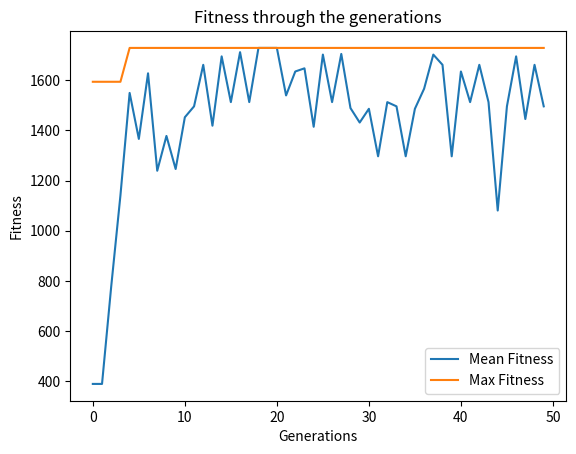

Generate this figure with matplotlib:
# -*- coding: utf-8 -*-

import numpy as np
import pandas as pd
import random as rd
from random import randint
import matplotlib.pyplot as plt
# Rango de datos 1-10
item_number = np.arange(1, 11)
# Peso aleatorio entre 1 a 15
weight = np.random.randint(1, 15, size=10)
# Valor aleatorio entre 10 y 750
value = np.random.randint(10, 750, size=10)
# Máximo peso que puede llevar en la mochila
knapsack_threshold = 35
# Imprime los elementos creados
print('The list is as follows:')
print('Item No.   Weight   Value')
for i in range(item_number.shape[0]):
    print('{0}          {1}         {2}\n'.format(
        item_number[i], weight[i], value[i]))

# Soluciones por  población
solutions_per_pop = 8
pop_size = (solutions_per_pop, item_number.shape[0])
print('Population size = {}'.format(pop_size))
initial_population = np.random.randint(2, size=pop_size)
initial_population = initial_population.astype(int)
# Número de generaciones
num_generations = 50
# Número de filas = soluciones po población
# Número de columnas = N+umero de objetos
print('Initial population: \n{}'.format(initial_population))


#  La función fitness que se usa para este problema es:
# fitness = suma(c_i*v_i, i, 1, n); SI suma(c_i*w_i, i, 1, n) <= kw
# Donde n = Longitud del cromosoma
# c_i = iésima generación
# v_i = iésimo valor
# w_i = iésimo peso
# kw  = tamaño de la mochila

def cal_fitness(weight, value, population, threshold):
    fitness = np.empty(population.shape[0])
    for i in range(population.shape[0]):
        # Sumatoria
        S1 = np.sum(population[i] * value)
        S2 = np.sum(population[i] * weight)
        # SI se cumple la condición
        if S2 <= threshold:
            fitness[i] = S1
        else:
            fitness[i] = 0
    return fitness.astype(int)

# Ahora seleccionamos a las personas más aptas para que puedan someterse a un crossover.
# En la selección, para cada iteración seleccionamos al individuo más apto y lo agregamos a los padres.


def selection(fitness, num_parents, population):
    fitness = list(fitness)
    parents = np.empty((num_parents, population.shape[1]))
    for i in range(num_parents):
        max_fitness_idx = np.where(fitness == np.max(fitness))
        parents[i, :] = population[max_fitness_idx[0][0], :]
        fitness[max_fitness_idx[0][0]] = -999999
    return parents

# Para el crossover se usara el de un punto (La primera mitad del coromosa 1
# y la segunda mitad del cromosoma 2)


def crossover(parents, num_offsprings):
    offsprings = np.empty((num_offsprings, parents.shape[1]))
    crossover_point = int(parents.shape[1]/2)
    crossover_rate = 0.8
    i = 0
    while (parents.shape[0] < num_offsprings):
        parent1_index = i % parents.shape[0]
        parent2_index = (i+1) % parents.shape[0]
        x = rd.random()
        if x > crossover_rate:
            continue
        parent1_index = i % parents.shape[0]
        parent2_index = (i+1) % parents.shape[0]
        offsprings[i, 0:crossover_point] = parents[parent1_index,
                                                   0:crossover_point]
        offsprings[i, crossover_point:] = parents[parent2_index,
                                                  crossover_point:]
        i = +1
    return offsprings

# En la mutación, el cromosoma sufrirá mutación se está haciendo al azar.
# Para crear mutantes usaremos la técnica de cambio de bits, es decir,
# si el gen seleccionado que va a sufrir mutación es 1, cámbielo a 0 y viceversa.


def mutation(offsprings):
    mutants = np.empty((offsprings.shape))
    mutation_rate = 0.4
    for i in range(mutants.shape[0]):
        random_value = rd.random()
        mutants[i, :] = offsprings[i, :]
        if random_value > mutation_rate:
            continue
        int_random_value = randint(0, offsprings.shape[1]-1)
        if mutants[i, int_random_value] == 0:
            mutants[i, int_random_value] = 1
        else:
            mutants[i, int_random_value] = 0
    return mutants


def optimize(weight, value, population, pop_size, num_generations, threshold):
    parameters, fitness_history = [], []
    num_parents = int(pop_size[0]/2)
    num_offsprings = pop_size[0] - num_parents
    for i in range(num_generations):
        fitness = cal_fitness(weight, value, population, threshold)
        fitness_history.append(fitness)
        parents = selection(fitness, num_parents, population)
        offsprings = crossover(parents, num_offsprings)
        mutants = mutation(offsprings)
        population[0:parents.shape[0], :] = parents
        population[parents.shape[0]:, :] = mutants

    print('Last generation: \n{}\n'.format(population))
    fitness_last_gen = cal_fitness(weight, value, population, threshold)
    print('Fitness of the last generation: \n{}\n'.format(fitness_last_gen))
    max_fitness = np.where(fitness_last_gen == np.max(fitness_last_gen))
    parameters.append(population[max_fitness[0][0], :])
    return parameters, fitness_history


parameters, fitness_history = optimize( weight, value, initial_population, pop_size, num_generations, knapsack_threshold)
print('The optimized parameters for the given inputs are: \n{}'.format(parameters))
selected_items = item_number * parameters
print('\nSelected items that will maximize the knapsack without breaking it:')
for i in range(selected_items.shape[1]):
    if selected_items[0][i] != 0:
        print('{}\n'.format(selected_items[0][i]))


fitness_history_mean = [np.mean(fitness) for fitness in fitness_history]
fitness_history_max = [np.max(fitness) for fitness in fitness_history]
plt.plot(list(range(num_generations)), fitness_history_mean, label='Mean Fitness')
plt.plot(list(range(num_generations)), fitness_history_max, label='Max Fitness')
plt.legend()
plt.title('Fitness through the generations')
plt.xlabel('Generations')
plt.ylabel('Fitness')
plt.show()
print(np.asarray(fitness_history).shape)
